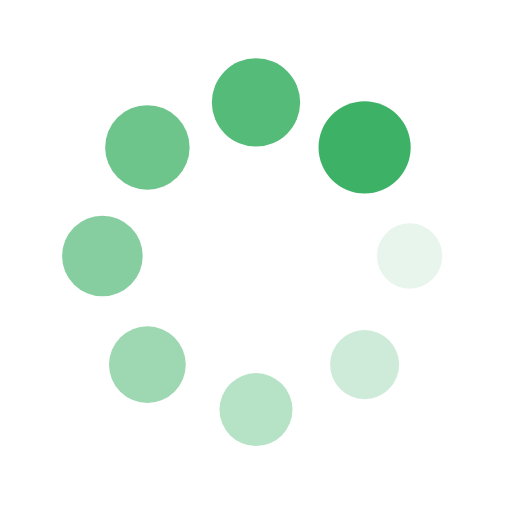
t = 0.00 s
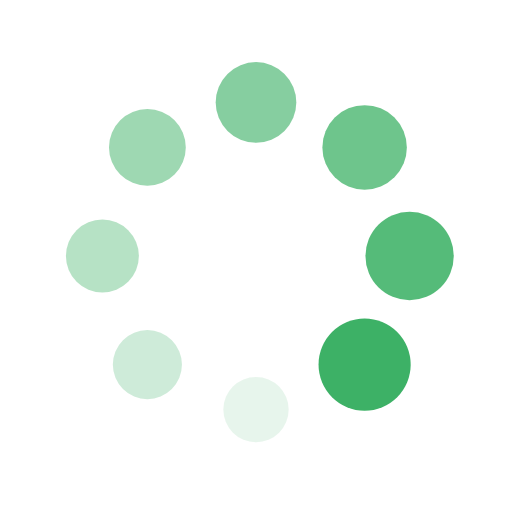
t = 0.25 s
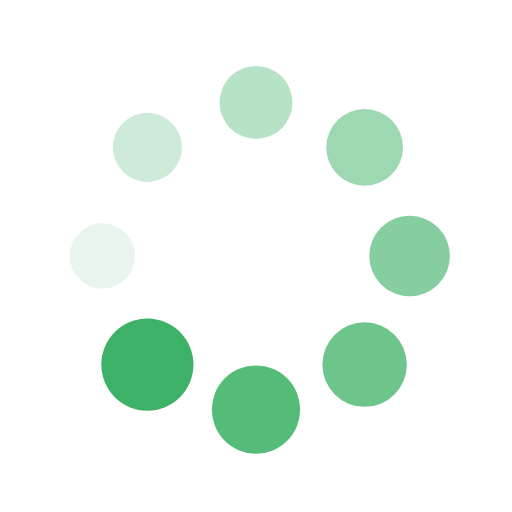
t = 0.50 s
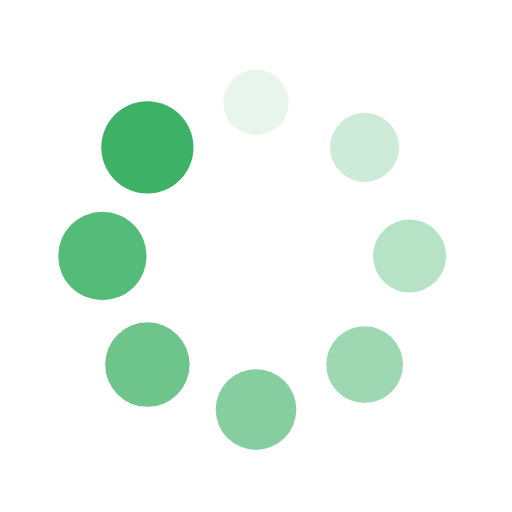
t = 0.75 s

The animated SVG that drew these frames (rendered in a browser with its animation timeline set to each time). Animation: 16 SMIL elements (animate=8,animateTransform=8); one cycle of 1.00 s, repeats indefinitely.

<?xml version="1.0" encoding="utf-8"?>
<svg xmlns="http://www.w3.org/2000/svg" xmlns:xlink="http://www.w3.org/1999/xlink" style="margin: auto; background: none; display: block; shape-rendering: auto;" width="200px" height="200px" viewBox="0 0 100 100" preserveAspectRatio="xMidYMid">
<g transform="translate(80,50)">
<g transform="rotate(0)">
<circle cx="0" cy="0" r="6" fill="#3db166" fill-opacity="1" transform="scale(1.41794 1.41794)">
  <animateTransform attributeName="transform" type="scale" begin="-0.875s" values="1.5 1.5;1 1" keyTimes="0;1" dur="1s" repeatCount="indefinite"></animateTransform>
  <animate attributeName="fill-opacity" keyTimes="0;1" dur="1s" repeatCount="indefinite" values="1;0" begin="-0.875s"></animate>
</circle>
</g>
</g><g transform="translate(71.21320343559643,71.21320343559643)">
<g transform="rotate(45)">
<circle cx="0" cy="0" r="6" fill="#3db166" fill-opacity="0.875" transform="scale(1.48044 1.48044)">
  <animateTransform attributeName="transform" type="scale" begin="-0.75s" values="1.5 1.5;1 1" keyTimes="0;1" dur="1s" repeatCount="indefinite"></animateTransform>
  <animate attributeName="fill-opacity" keyTimes="0;1" dur="1s" repeatCount="indefinite" values="1;0" begin="-0.75s"></animate>
</circle>
</g>
</g><g transform="translate(50,80)">
<g transform="rotate(90)">
<circle cx="0" cy="0" r="6" fill="#3db166" fill-opacity="0.75" transform="scale(1.04294 1.04294)">
  <animateTransform attributeName="transform" type="scale" begin="-0.625s" values="1.5 1.5;1 1" keyTimes="0;1" dur="1s" repeatCount="indefinite"></animateTransform>
  <animate attributeName="fill-opacity" keyTimes="0;1" dur="1s" repeatCount="indefinite" values="1;0" begin="-0.625s"></animate>
</circle>
</g>
</g><g transform="translate(28.786796564403577,71.21320343559643)">
<g transform="rotate(135)">
<circle cx="0" cy="0" r="6" fill="#3db166" fill-opacity="0.625" transform="scale(1.10544 1.10544)">
  <animateTransform attributeName="transform" type="scale" begin="-0.5s" values="1.5 1.5;1 1" keyTimes="0;1" dur="1s" repeatCount="indefinite"></animateTransform>
  <animate attributeName="fill-opacity" keyTimes="0;1" dur="1s" repeatCount="indefinite" values="1;0" begin="-0.5s"></animate>
</circle>
</g>
</g><g transform="translate(20,50.00000000000001)">
<g transform="rotate(180)">
<circle cx="0" cy="0" r="6" fill="#3db166" fill-opacity="0.5" transform="scale(1.16794 1.16794)">
  <animateTransform attributeName="transform" type="scale" begin="-0.375s" values="1.5 1.5;1 1" keyTimes="0;1" dur="1s" repeatCount="indefinite"></animateTransform>
  <animate attributeName="fill-opacity" keyTimes="0;1" dur="1s" repeatCount="indefinite" values="1;0" begin="-0.375s"></animate>
</circle>
</g>
</g><g transform="translate(28.78679656440357,28.786796564403577)">
<g transform="rotate(225)">
<circle cx="0" cy="0" r="6" fill="#3db166" fill-opacity="0.375" transform="scale(1.23044 1.23044)">
  <animateTransform attributeName="transform" type="scale" begin="-0.25s" values="1.5 1.5;1 1" keyTimes="0;1" dur="1s" repeatCount="indefinite"></animateTransform>
  <animate attributeName="fill-opacity" keyTimes="0;1" dur="1s" repeatCount="indefinite" values="1;0" begin="-0.25s"></animate>
</circle>
</g>
</g><g transform="translate(49.99999999999999,20)">
<g transform="rotate(270)">
<circle cx="0" cy="0" r="6" fill="#3db166" fill-opacity="0.25" transform="scale(1.29294 1.29294)">
  <animateTransform attributeName="transform" type="scale" begin="-0.125s" values="1.5 1.5;1 1" keyTimes="0;1" dur="1s" repeatCount="indefinite"></animateTransform>
  <animate attributeName="fill-opacity" keyTimes="0;1" dur="1s" repeatCount="indefinite" values="1;0" begin="-0.125s"></animate>
</circle>
</g>
</g><g transform="translate(71.21320343559643,28.78679656440357)">
<g transform="rotate(315)">
<circle cx="0" cy="0" r="6" fill="#3db166" fill-opacity="0.125" transform="scale(1.35544 1.35544)">
  <animateTransform attributeName="transform" type="scale" begin="0s" values="1.5 1.5;1 1" keyTimes="0;1" dur="1s" repeatCount="indefinite"></animateTransform>
  <animate attributeName="fill-opacity" keyTimes="0;1" dur="1s" repeatCount="indefinite" values="1;0" begin="0s"></animate>
</circle>
</g>
</g>
<!-- [ldio] generated by https://loading.io/ --></svg>